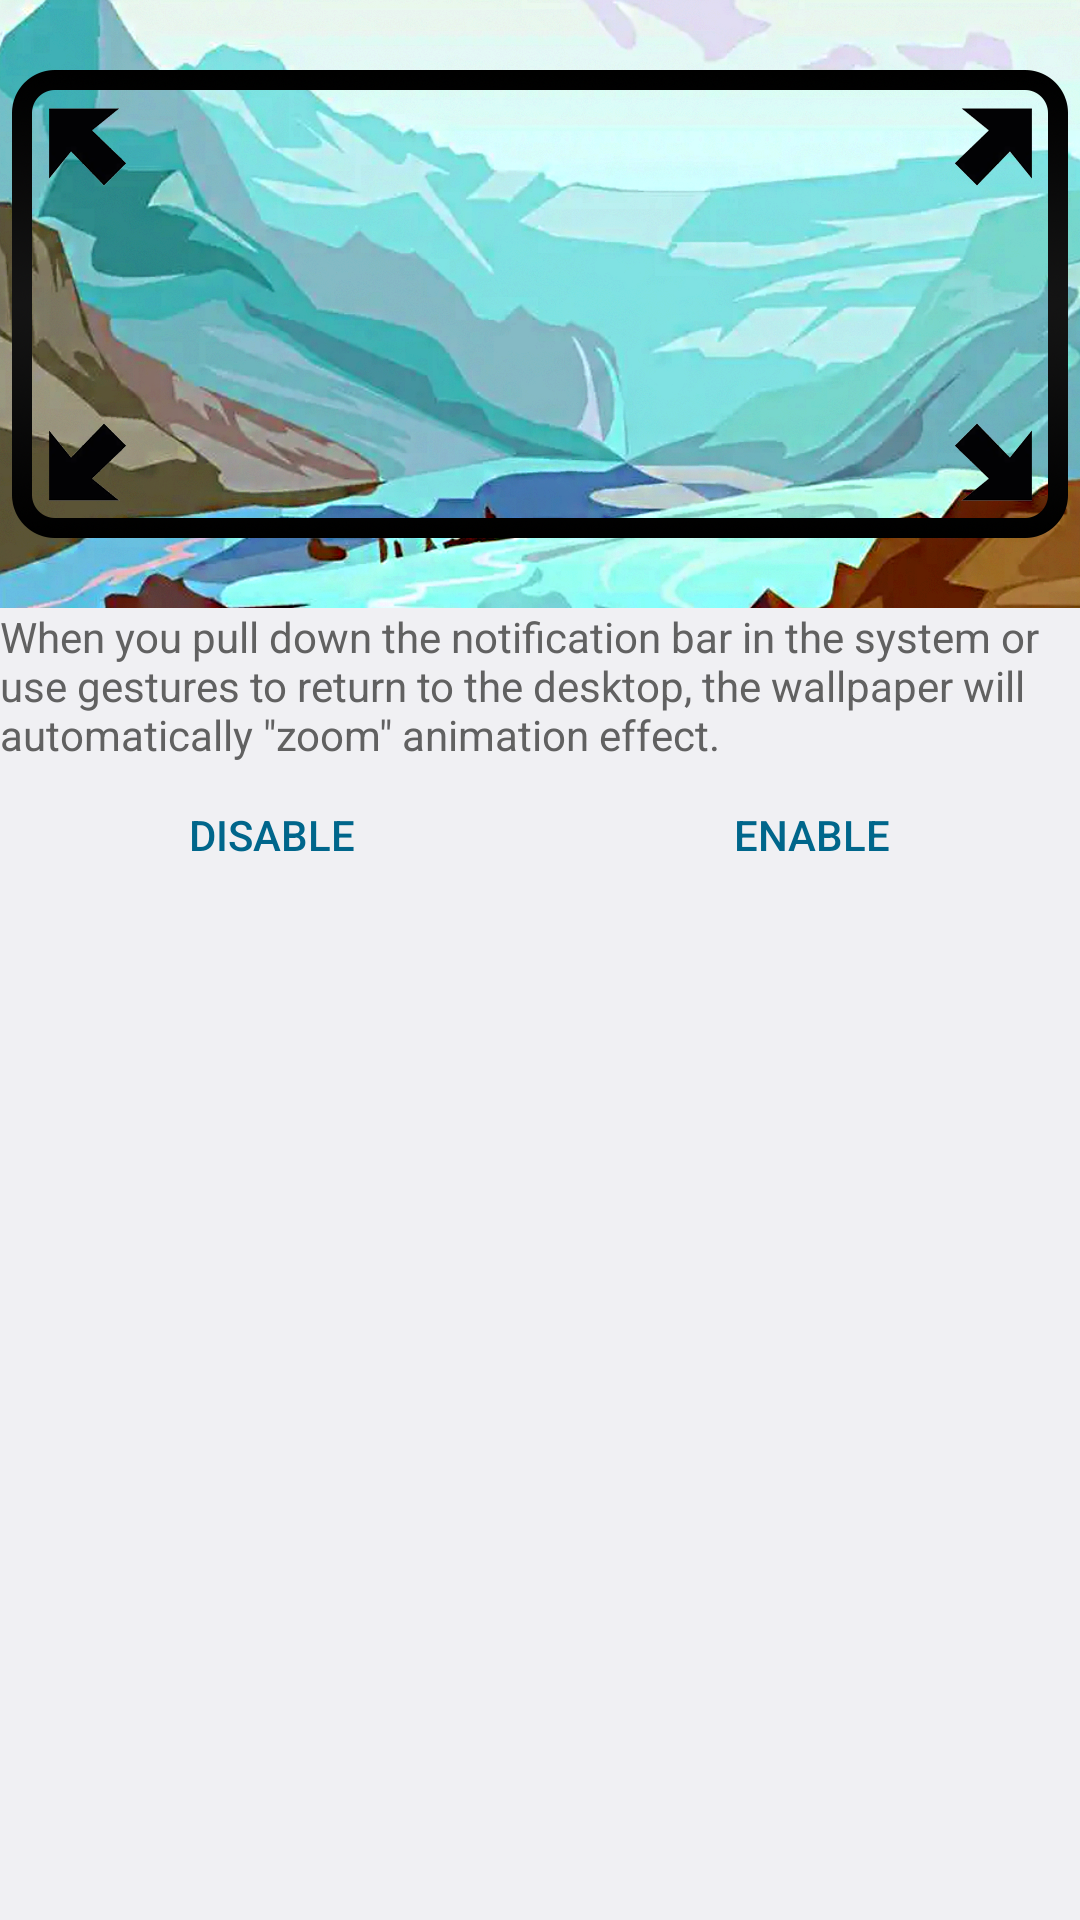

Produce the Android XML layout that renders to this screen, including the resource entries it uses.
<!-- AndroidManifest.xml: application theme android:Theme.DeviceDefault.Settings -->
<!-- res/layout/activity_launcher.xml -->
<LinearLayout xmlns:android="http://schemas.android.com/apk/res/android"
	android:layout_width="fill_parent"
	android:layout_height="fill_parent"
	android:gravity="center|top"
	android:orientation="vertical">

	<ImageView
		android:layout_width="match_parent"
		android:layout_height="wrap_content"
		android:src="@drawable/wallpaper_scale"
		android:contentDescription="@string/todo" />
	<TextView
		android:layout_width="match_parent"
		android:layout_height="wrap_content"
		android:text="@string/wallpaper_scale_tips"
		android:textColor="#616161" />

			<LinearLayout
				android:layout_width="match_parent"
				android:layout_height="wrap_content"
				android:gravity="center"
				android:orientation="horizontal">

				<Button
					android:id="@+id/disable_wallpaperscale"
					android:layout_width="wrap_content"
					android:layout_height="wrap_content"
					android:layout_weight="1.0"
					android:layout_marginLeft="5dp"
					android:layout_marginRight="5dp"
					android:text="@string/disable_bt"
					style="?android:attr/buttonBarButtonStyle" />

				<Button
					android:id="@+id/enable_wallpaperscale"
					android:layout_width="wrap_content"
					android:layout_height="wrap_content"
					android:layout_weight="1.0"
					android:layout_marginLeft="5dp"
					android:layout_marginRight="5dp"
					android:text="@string/enable_bt"
					style="?android:attr/buttonBarButtonStyle" />
			</LinearLayout>
</LinearLayout>
<!-- resources referenced by this layout -->
<resources>
  <!-- drawable wallpaper_scale: png bitmap (drawable-nodpi, 999029 bytes) -->
  <string name="disable_bt">Disable</string>
  <string name="enable_bt">Enable</string>
  <string name="todo">TODO</string>
  <string name="wallpaper_scale_tips">When you pull down the notification bar in the system or use gestures to return to the desktop, the wallpaper will automatically \"zoom\" animation effect.</string>
</resources>
